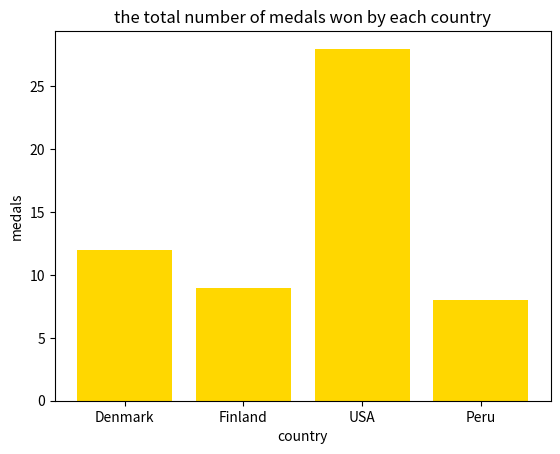

Write the Python code that produced this figure.
import matplotlib.pyplot as plt

# Dictionary with cities and their recorded temperatures
medals = [{"country":"Denmark","gold":2,"silver":4,"bronze":6},
{"country":"Finland","gold":5,"silver":0,"bronze":4},
{"country":"USA","gold":12,"silver":5,"bronze":11},
{"country":"Peru","gold":0,"silver":1,"bronze":7}]

# Use map to separate the city names and their corresponding temperatures
countries = list(map(lambda country: country['country'], medals))  # List of city names
medal = list(map(lambda country: country['gold']+country['silver']+country['bronze'], medals))  # List of temperatures

# Create a bar chart
plt.bar(countries, medal, color='gold')

# Add title and labels
plt.title('the total number of medals won by each country')
plt.xlabel('country')
plt.ylabel('medals')

# Show the plot
plt.show()
